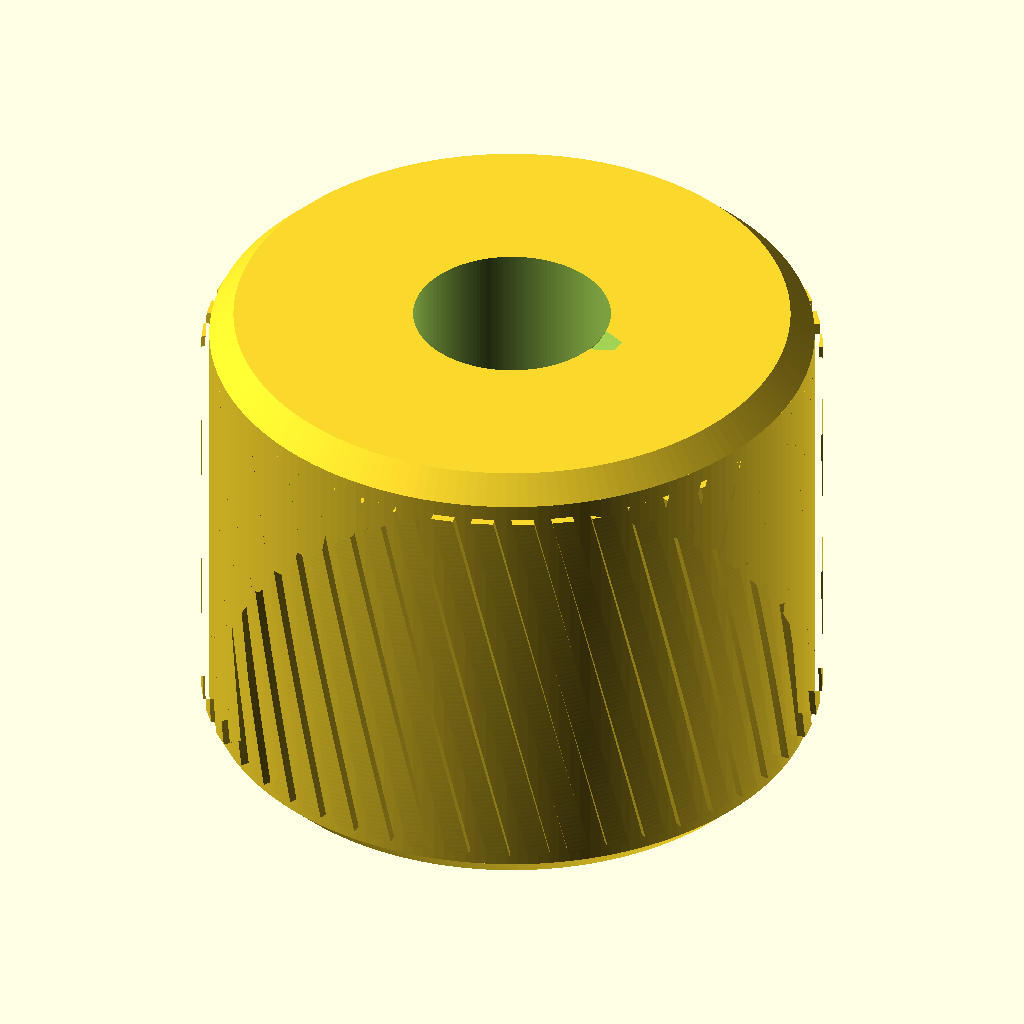
Cell 1 — every parameter at its default value.
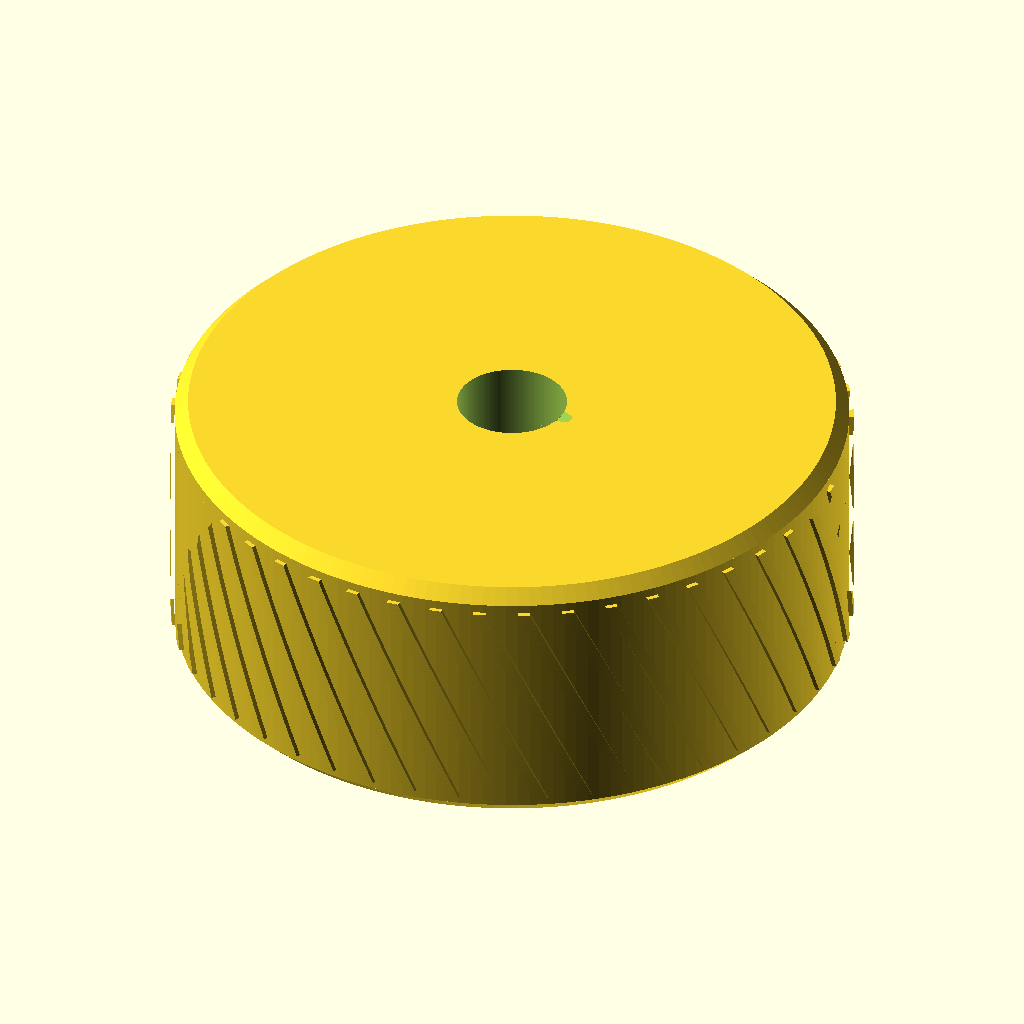
Cell 2: the same model with outer_d = 30.
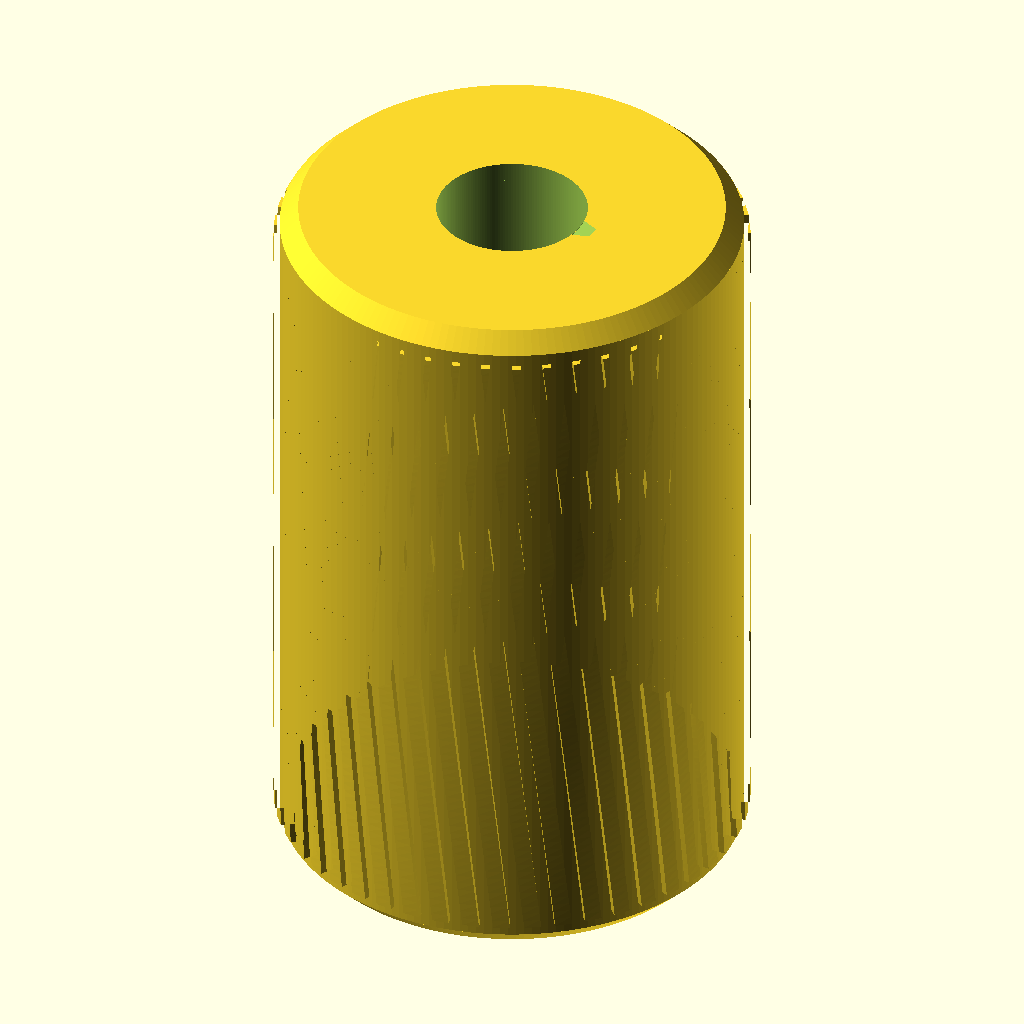
Cell 3: the same model with length = 24.
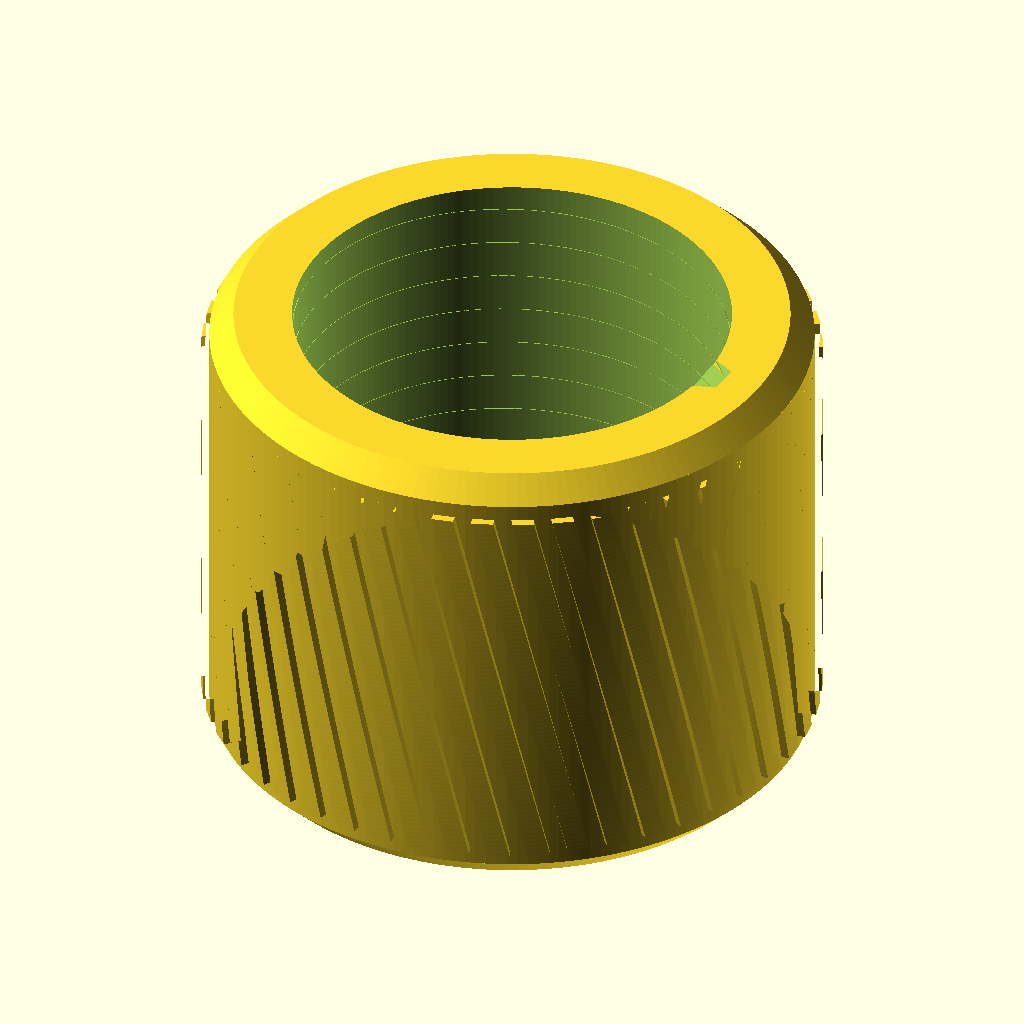
Cell 4: the same model with thread_major_d = 12.
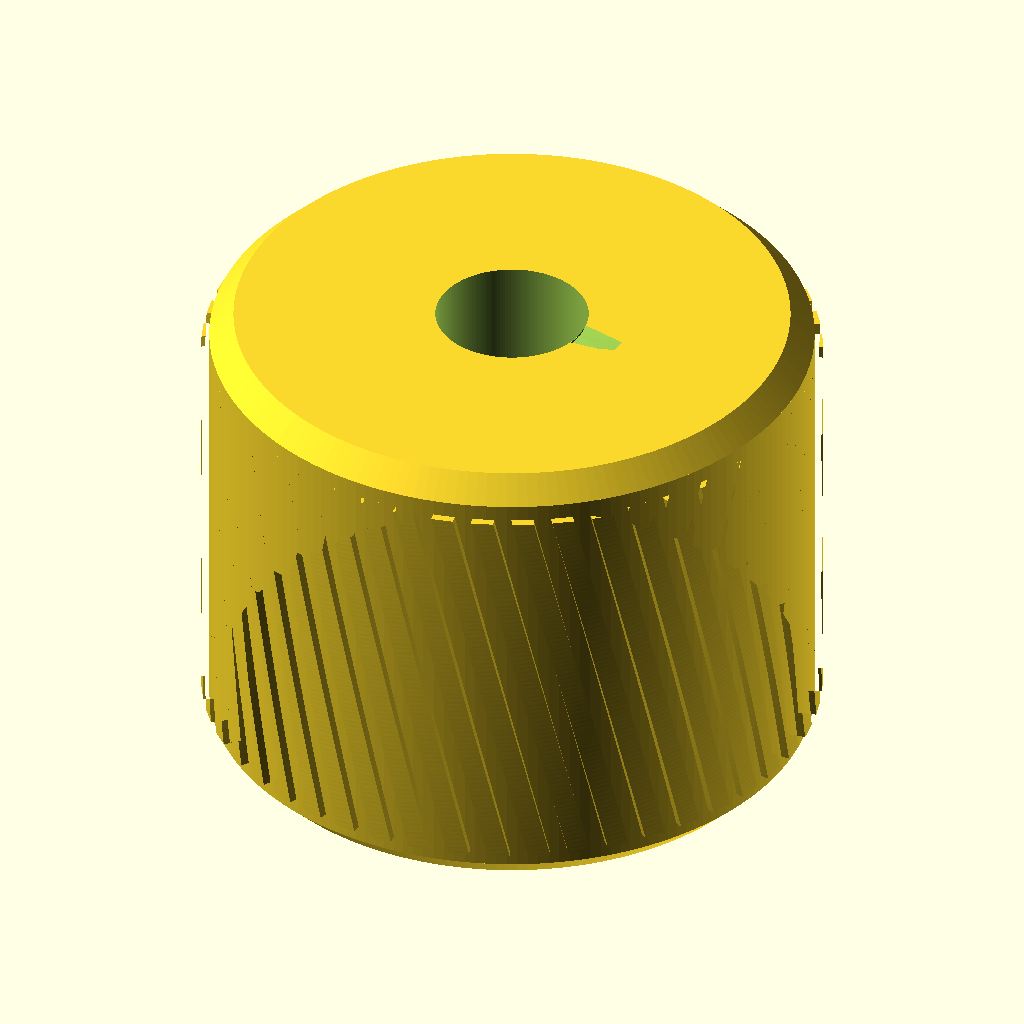
Cell 5: thread_depth = 1.1 (everything else at default).
The same orthographic view direction (rotation 55°, 0°, 25°; colour scheme Cornfield) for every cell, with the view re-fitted per cell, so scale and position can differ between cells.
OpenSCAD source file additional_study/matched_effort/results/direct_vlm/scad/insert__M6x15.scad:
$fn = 180;

// Threaded heat-set insert
// Critical dimensions:
// - Outer diameter: 15.0 mm
// - Length: 12.0 mm
// - Internal thread for 6.0 mm screw (modeled as helical thread form)

outer_d = 15.0;
length  = 12.0;

// M6-ish internal thread (visual/printable approximation)
thread_major_d = 6.0;     // major diameter of internal thread
thread_pitch   = 1.0;     // typical M6 coarse pitch
thread_depth   = 0.55;    // radial depth of thread cut (visual)

// End chamfers (kept within overall length)
chamfer = 0.6;

// External knurl/ridges (heat-set style)
knurl_count = 48;         // number of ridges around circumference
knurl_height = 0.45;      // radial protrusion
knurl_z_margin = chamfer + 0.4; // keep knurl away from chamfers
knurl_twist = 18;         // degrees of twist over full length (gives helical knurl feel)

// Small overlap to ensure watertight unions/differences
eps = 0.02;

module outer_shell() {
    // Base cylinder with chamfers, exact overall length
    union() {
        // Bottom chamfer: z = 0 .. chamfer
        cylinder(d1 = outer_d - 2*chamfer, d2 = outer_d, h = chamfer);

        // Main body: z = chamfer .. length-chamfer
        translate([0, 0, chamfer])
            cylinder(d = outer_d, h = length - 2*chamfer);

        // Top chamfer: z = length-chamfer .. length
        translate([0, 0, length - chamfer])
            cylinder(d1 = outer_d, d2 = outer_d - 2*chamfer, h = chamfer);
    }
}

module external_knurl() {
    // Radial array of ridges that protrude outward and are connected to the body
    knurl_h = max(0, length - 2*knurl_z_margin);
    ridge_t = 0.55; // tangential thickness of each ridge
    ridge_w = knurl_height; // radial width (protrusion)

    // Place ridges so their inner face overlaps into the base cylinder
    base_r = outer_d/2;
    overlap_in = 0.25;

    translate([0, 0, knurl_z_margin])
        linear_extrude(height = knurl_h, twist = knurl_twist, slices = 80)
            union() {
                for (i = [0:knurl_count-1]) {
                    rotate(i * 360/knurl_count)
                        translate([base_r + ridge_w/2 - overlap_in, 0, 0])
                            square([ridge_w, ridge_t], center=true);
                }
            }
}

module internal_thread_cut() {
    // Subtractive helical "V" thread cut inside the bore
    // Start with a minor bore, then subtract a twisted triangular wedge around it.
    turns = length / thread_pitch;

    // Minor diameter derived from depth (approx)
    minor_d = thread_major_d - 2*thread_depth;

    // Ensure minor_d stays positive
    minor_d_safe = max(0.5, minor_d);

    union() {
        // Base minor bore through
        translate([0, 0, -eps])
            cylinder(d = minor_d_safe, h = length + 2*eps);

        // Helical thread groove: twisted triangular profile at radius ~ minor/2
        // This creates visible internal threading.
        translate([0, 0, -eps])
            linear_extrude(height = length + 2*eps, twist = -360*turns, slices = max(60, ceil(30*turns)))
                translate([minor_d_safe/2, 0, 0])
                    polygon(points=[
                        [0, -thread_pitch*0.28],
                        [thread_depth, 0],
                        [0,  thread_pitch*0.28]
                    ]);
    }
}

module insert() {
    difference() {
        // ONE connected outer solid with knurling added
        union() {
            outer_shell();
            external_knurl();
        }

        // Subtract internal thread form (includes minor bore)
        internal_thread_cut();
    }
}

insert();
Parameter table extracted from the source (name, type, default, range or options):
outer_d: number, default 15
length: number, default 12
thread_major_d: number, default 6
thread_pitch: number, default 1
thread_depth: number, default 0.55
chamfer: number, default 0.6
knurl_count: number, default 48
knurl_height: number, default 0.45
knurl_twist: number, default 18
eps: number, default 0.02
